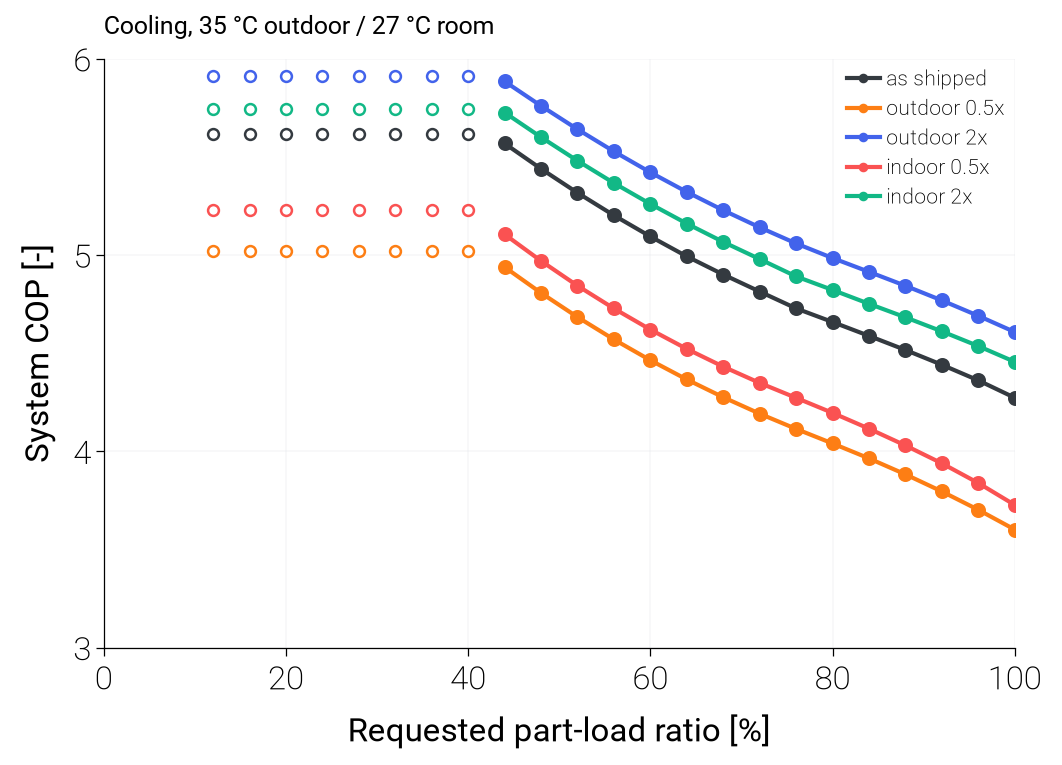

Values plotted in this chart, from the file beside it:
variant, scale_ou, scale_iu, duty, plr_request, capacity_clamped, failure_reason, cop_sys, approach_evap_K, approach_cond_K, pr
joint_1, 1.0, 1.0, cooling, 1.0, , none, 4.274, 15.48, 9.936, 2.41
joint_1, 1.0, 1.0, cooling, 0.96, , none, 4.362, 14.83, 9.494, 2.34
joint_1, 1.0, 1.0, cooling, 0.92, , none, 4.442, 14.21, 9.117, 2.278
joint_1, 1.0, 1.0, cooling, 0.88, , none, 4.517, 13.59, 8.862, 2.224
joint_1, 1.0, 1.0, cooling, 0.84, , none, 4.589, 12.98, 8.516, 2.166
joint_1, 1.0, 1.0, cooling, 0.8, , none, 4.66, 12.36, 8.327, 2.119
joint_1, 1.0, 1.0, cooling, 0.76, , none, 4.729, 11.74, 8.406, 2.085
joint_1, 1.0, 1.0, cooling, 0.72, , none, 4.815, 11.12, 7.755, 2.017
joint_1, 1.0, 1.0, cooling, 0.68, , none, 4.902, 10.51, 7.458, 1.968
joint_1, 1.0, 1.0, cooling, 0.64, , none, 4.994, 9.887, 7.028, 1.914
joint_1, 1.0, 1.0, cooling, 0.6, , none, 5.095, 9.269, 6.854, 1.873
joint_1, 1.0, 1.0, cooling, 0.56, , none, 5.203, 8.651, 6.556, 1.828
joint_1, 1.0, 1.0, cooling, 0.52, , none, 5.318, 8.033, 6.245, 1.783
joint_1, 1.0, 1.0, cooling, 0.48, , none, 5.44, 7.415, 5.927, 1.739
joint_1, 1.0, 1.0, cooling, 0.44, , none, 5.569, 6.797, 5.598, 1.696
joint_1, 1.0, 1.0, cooling, 0.4, min, none, 5.615, 6.888, 5.573, 1.699
joint_1, 1.0, 1.0, cooling, 0.36, min, none, 5.615, 6.888, 5.573, 1.699
joint_1, 1.0, 1.0, cooling, 0.32, min, none, 5.615, 6.888, 5.573, 1.699
joint_1, 1.0, 1.0, cooling, 0.28, min, none, 5.615, 6.888, 5.573, 1.699
joint_1, 1.0, 1.0, cooling, 0.24, min, none, 5.615, 6.888, 5.573, 1.699
joint_1, 1.0, 1.0, cooling, 0.2, min, none, 5.615, 6.888, 5.573, 1.699
joint_1, 1.0, 1.0, cooling, 0.16, min, none, 5.615, 6.888, 5.573, 1.699
joint_1, 1.0, 1.0, cooling, 0.12, min, none, 5.615, 6.888, 5.573, 1.699
ou_0.5_iu_1, 0.5, 1.0, cooling, 1.0, , none, 3.602, 15.45, 16.25, 2.79
ou_0.5_iu_1, 0.5, 1.0, cooling, 0.96, , none, 3.703, 14.83, 15.5, 2.693
ou_0.5_iu_1, 0.5, 1.0, cooling, 0.92, , none, 3.796, 14.21, 14.76, 2.6
ou_0.5_iu_1, 0.5, 1.0, cooling, 0.88, , none, 3.883, 13.59, 14.04, 2.512
ou_0.5_iu_1, 0.5, 1.0, cooling, 0.84, , none, 3.965, 12.98, 13.33, 2.427
ou_0.5_iu_1, 0.5, 1.0, cooling, 0.8, , none, 4.041, 12.36, 12.63, 2.346
ou_0.5_iu_1, 0.5, 1.0, cooling, 0.76, , none, 4.115, 11.74, 11.94, 2.267
ou_0.5_iu_1, 0.5, 1.0, cooling, 0.72, , none, 4.192, 11.12, 11.41, 2.2
ou_0.5_iu_1, 0.5, 1.0, cooling, 0.68, , none, 4.276, 10.51, 10.97, 2.14
ou_0.5_iu_1, 0.5, 1.0, cooling, 0.64, , none, 4.367, 9.887, 10.51, 2.08
ou_0.5_iu_1, 0.5, 1.0, cooling, 0.6, , none, 4.465, 9.269, 10.05, 2.022
ou_0.5_iu_1, 0.5, 1.0, cooling, 0.56, , none, 4.571, 8.651, 9.589, 1.965
ou_0.5_iu_1, 0.5, 1.0, cooling, 0.52, , none, 4.685, 8.033, 9.113, 1.91
ou_0.5_iu_1, 0.5, 1.0, cooling, 0.48, , none, 4.808, 7.415, 8.629, 1.856
ou_0.5_iu_1, 0.5, 1.0, cooling, 0.44, , none, 4.939, 6.797, 8.135, 1.803
ou_0.5_iu_1, 0.5, 1.0, cooling, 0.4, min, none, 5.022, 6.869, 7.984, 1.8
ou_0.5_iu_1, 0.5, 1.0, cooling, 0.36, min, none, 5.022, 6.869, 7.984, 1.8
ou_0.5_iu_1, 0.5, 1.0, cooling, 0.32, min, none, 5.022, 6.869, 7.984, 1.8
ou_0.5_iu_1, 0.5, 1.0, cooling, 0.28, min, none, 5.022, 6.869, 7.984, 1.8
ou_0.5_iu_1, 0.5, 1.0, cooling, 0.24, min, none, 5.022, 6.869, 7.984, 1.8
ou_0.5_iu_1, 0.5, 1.0, cooling, 0.2, min, none, 5.022, 6.869, 7.984, 1.8
ou_0.5_iu_1, 0.5, 1.0, cooling, 0.16, min, none, 5.022, 6.869, 7.984, 1.8
ou_0.5_iu_1, 0.5, 1.0, cooling, 0.12, min, none, 5.022, 6.869, 7.984, 1.8
ou_2_iu_1, 2.0, 1.0, cooling, 1.0, , none, 4.608, 15.45, 7.455, 2.27
ou_2_iu_1, 2.0, 1.0, cooling, 0.96, , none, 4.691, 14.83, 7.332, 2.222
ou_2_iu_1, 2.0, 1.0, cooling, 0.92, , none, 4.77, 14.21, 7.115, 2.171
ou_2_iu_1, 2.0, 1.0, cooling, 0.88, , none, 4.844, 13.59, 6.908, 2.122
ou_2_iu_1, 2.0, 1.0, cooling, 0.84, , none, 4.915, 12.98, 6.716, 2.075
ou_2_iu_1, 2.0, 1.0, cooling, 0.8, , none, 4.986, 12.36, 6.508, 2.028
ou_2_iu_1, 2.0, 1.0, cooling, 0.76, , none, 5.06, 11.74, 6.429, 1.988
ou_2_iu_1, 2.0, 1.0, cooling, 0.72, , none, 5.142, 11.12, 6.083, 1.937
ou_2_iu_1, 2.0, 1.0, cooling, 0.68, , none, 5.229, 10.51, 5.862, 1.893
ou_2_iu_1, 2.0, 1.0, cooling, 0.64, , none, 5.322, 9.887, 5.641, 1.851
ou_2_iu_1, 2.0, 1.0, cooling, 0.6, , none, 5.422, 9.269, 5.417, 1.809
ou_2_iu_1, 2.0, 1.0, cooling, 0.56, , none, 5.529, 8.651, 5.183, 1.768
ou_2_iu_1, 2.0, 1.0, cooling, 0.52, , none, 5.642, 8.033, 4.956, 1.728
ou_2_iu_1, 2.0, 1.0, cooling, 0.48, , none, 5.761, 7.415, 4.719, 1.689
... 55 more rows
